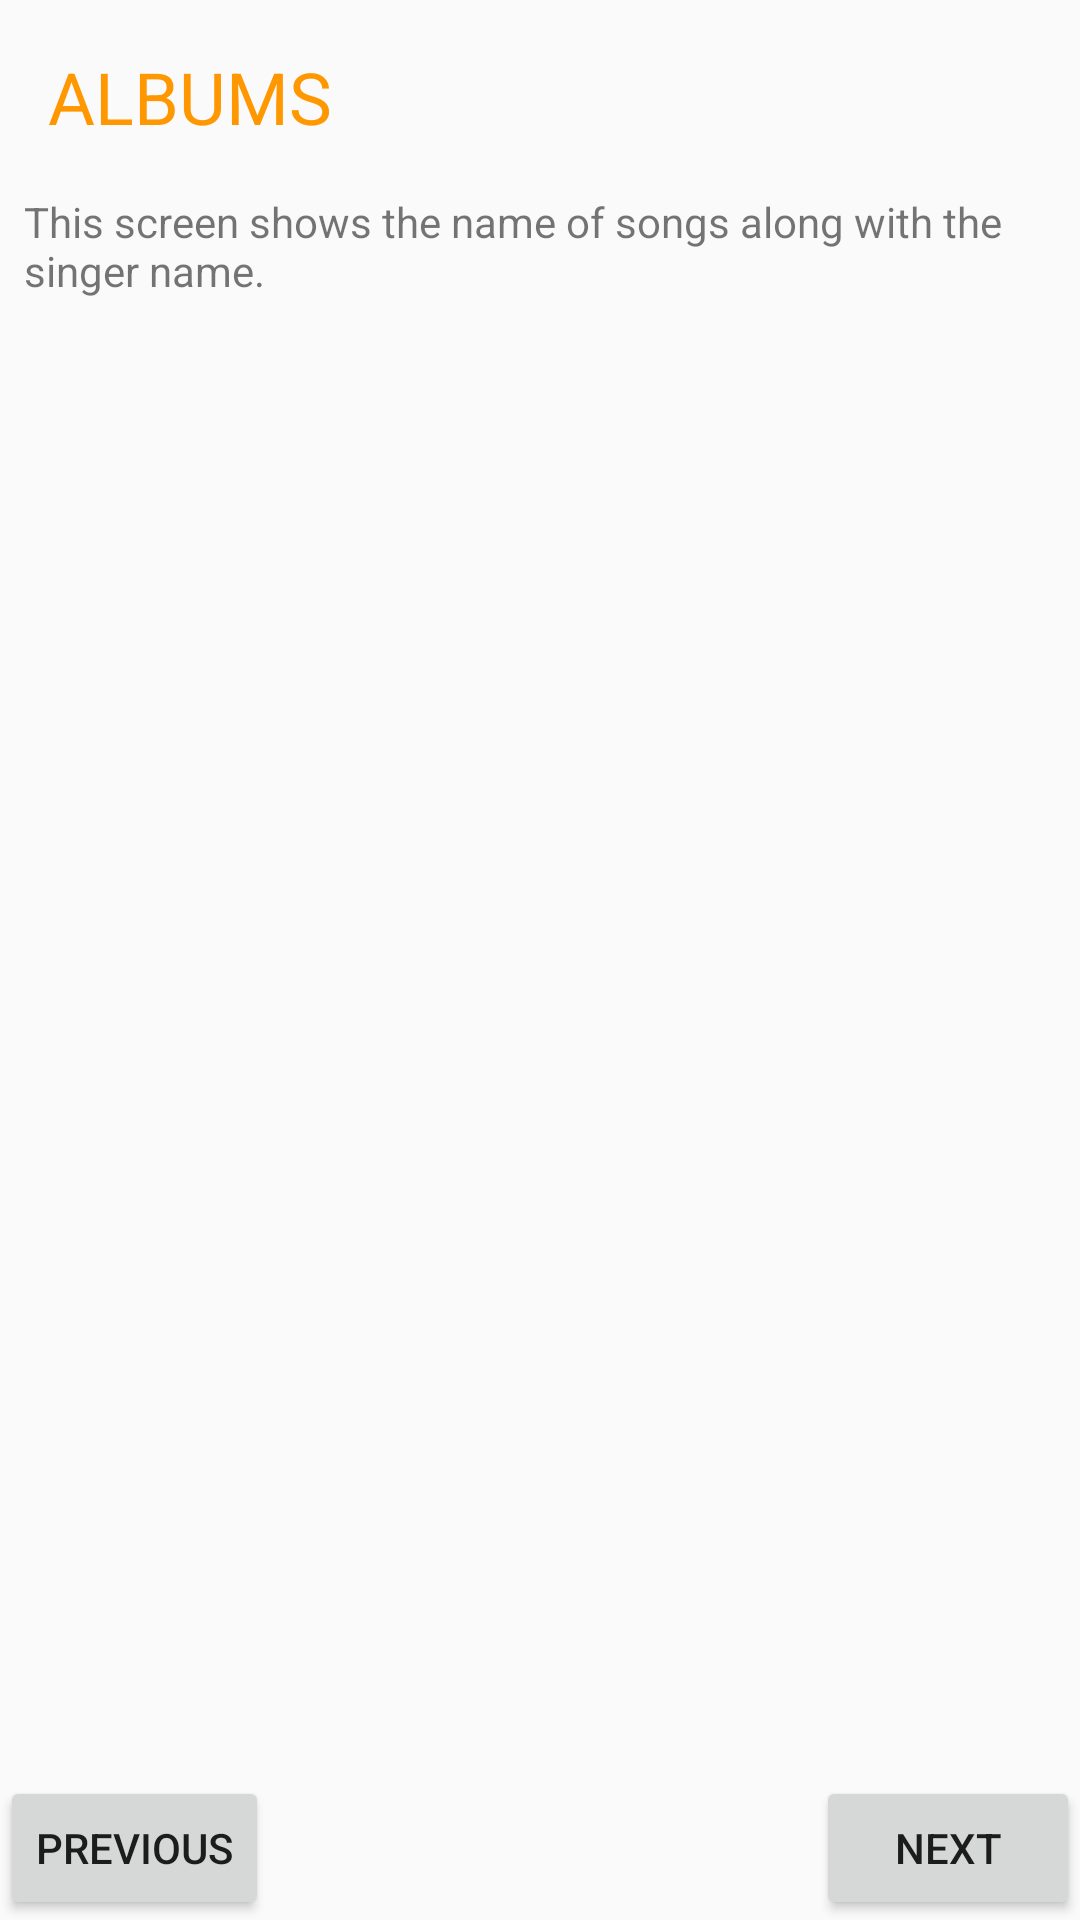

Write the Android layout XML for this screen, with the resource values it uses.
<!-- AndroidManifest.xml: application theme AppTheme -->
<!-- res/layout/activity_albums.xml -->
<?xml version="1.0" encoding="utf-8"?>
<RelativeLayout
    xmlns:android="http://schemas.android.com/apk/res/android"
    xmlns:tools="http://schemas.android.com/tools"
    android:layout_width="match_parent"
    android:layout_height="match_parent"
    tools:context="com.example.android.musicplayer.Albums">

    <TextView
        android:id="@+id/albumsText"
        android:layout_width="match_parent"
        android:layout_height="wrap_content"
        android:text="@string/albumsManifest"
        android:layout_margin="@dimen/margin"
        android:textSize="@dimen/text_size_two"
        android:textColor="@color/colorPrimary"
        />

    <TextView
        android:id="@+id/albumsDetails"
        android:layout_width="match_parent"
        android:layout_height="wrap_content"
        android:layout_below="@id/albumsText"
        android:layout_marginLeft="@dimen/margin_two"
        android:layout_marginBottom="@dimen/margin_two"
        android:layout_marginRight="@dimen/margin_two"
        android:text="@string/albumsDetails"/>

    <Button
        android:id="@+id/bt_pr_albums"
        android:layout_width="wrap_content"
        android:layout_height="wrap_content"
        android:layout_alignParentBottom="true"
        android:layout_alignParentLeft="true"
        android:layout_alignParentStart="true"
        android:text="@string/previous"
        />

    <Button
        android:id="@+id/bt_next_albums"
        android:layout_width="wrap_content"
        android:layout_height="wrap_content"
        android:layout_alignParentBottom="true"
        android:layout_alignParentEnd="true"
        android:layout_alignParentRight="true"
        android:text="@string/next" />


</RelativeLayout>
<!-- resources referenced by this layout -->
<resources>
  <color name="colorPrimary">#FF9800</color>
  <dimen name="margin">16dp</dimen>
  <dimen name="margin_two">8dp</dimen>
  <dimen name="text_size_two">24sp</dimen>
  <string name="albumsDetails">This screen shows the name of songs along with the singer name.</string>
  <string name="albumsManifest">ALBUMS</string>
  <string name="next">NEXT</string>
  <string name="previous">PREVIOUS</string>
  <style name="AppTheme" parent="Theme.AppCompat.Light.DarkActionBar">
          
          <item name="colorPrimary">@color/colorPrimary</item>
          <item name="colorPrimaryDark">@color/colorPrimaryDark</item>
          <item name="colorAccent">@color/colorAccent</item>
      </style>
  <color name="colorPrimaryDark">#FFCC80</color>
  <color name="colorAccent">#FF4081</color>
</resources>
